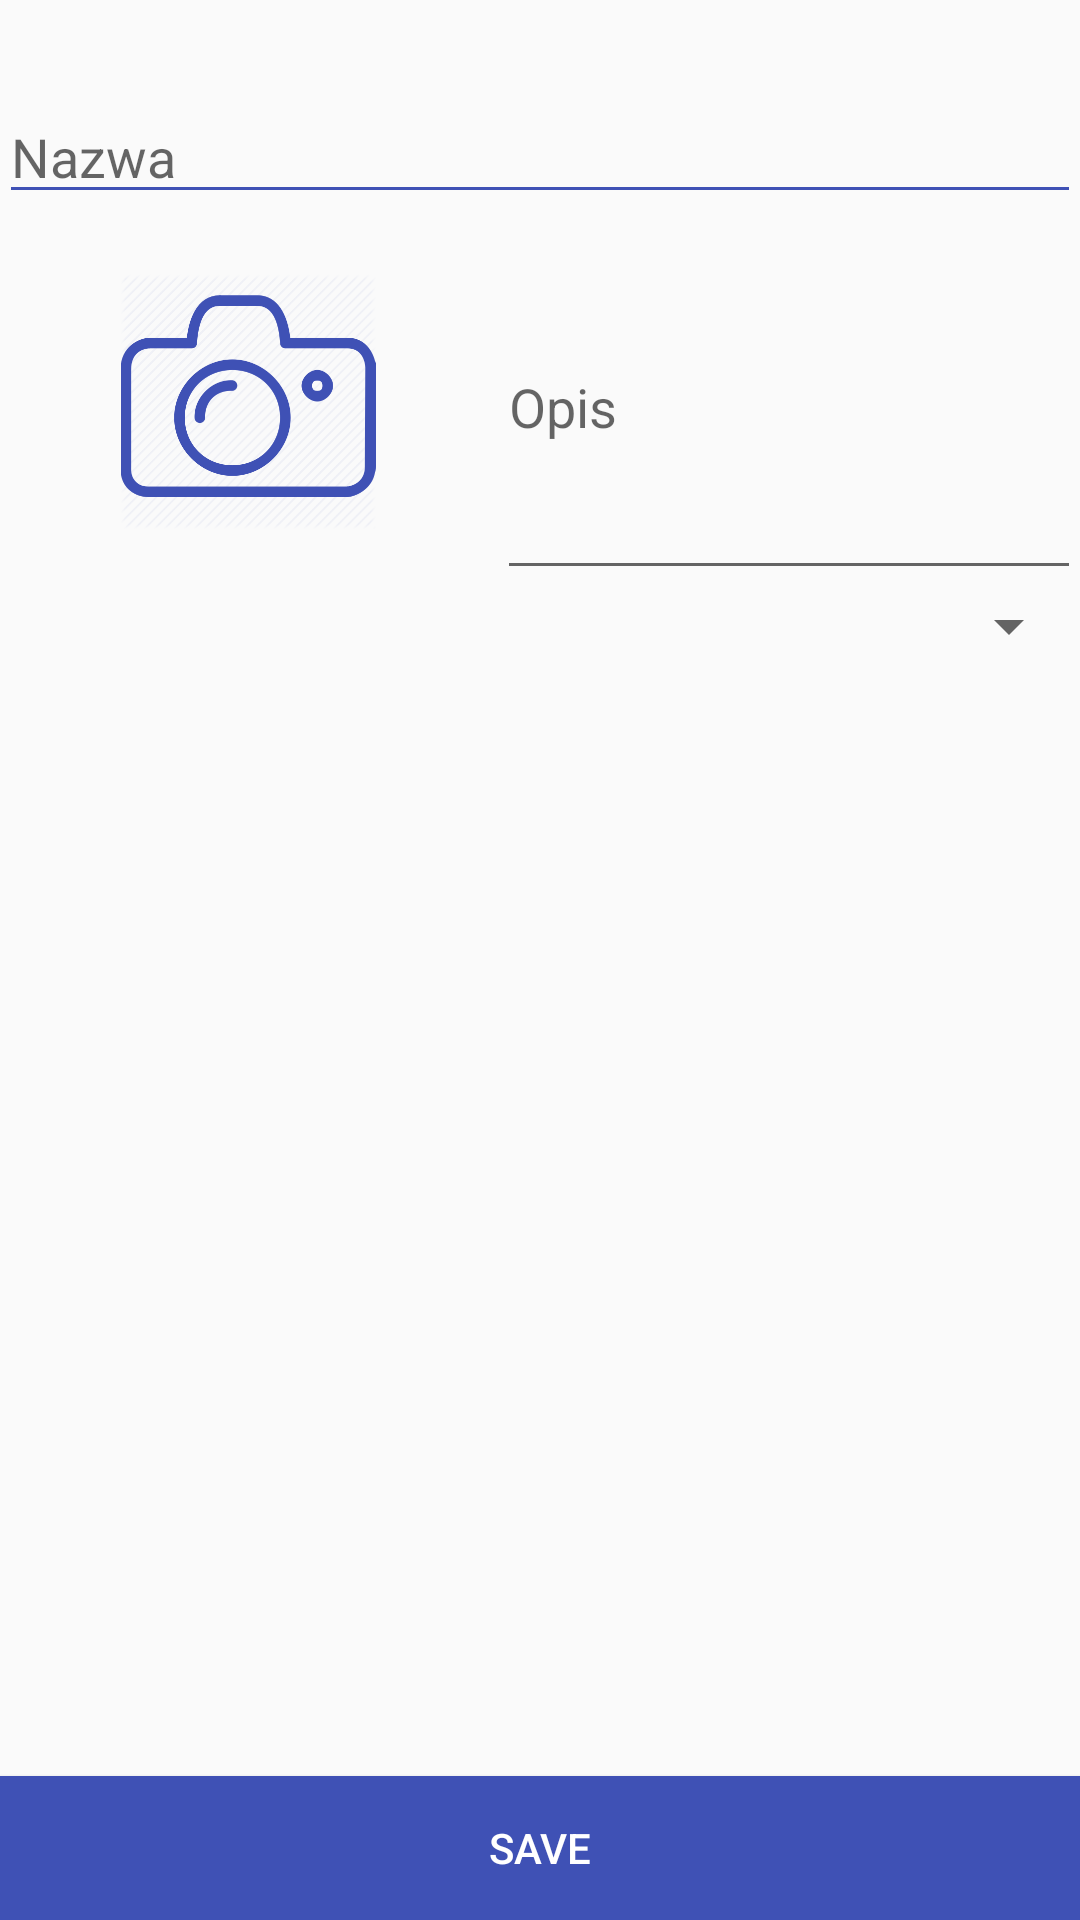

The Android layout XML behind this screen, and the referenced resources:
<!-- AndroidManifest.xml: application theme AppTheme -->
<!-- res/layout/create_exercise_activity.xml -->
<?xml version="1.0" encoding="utf-8"?>
<RelativeLayout xmlns:android="http://schemas.android.com/apk/res/android"
    xmlns:tools="http://schemas.android.com/tools" android:layout_width="match_parent"
    android:layout_height="match_parent" android:paddingLeft="@dimen/activity_horizontal_margin"
    android:paddingRight="@dimen/activity_horizontal_margin"
    android:paddingTop="@dimen/activity_vertical_margin"
    android:paddingBottom="@dimen/activity_vertical_margin"
    tools:context="pl.webd.example.dailygym.layout.activity.CreateExerciseActivity">

    <LinearLayout
        android:orientation="vertical"
        android:layout_width="match_parent"
        android:layout_height="match_parent"
        android:layout_marginTop="30dp">

        <EditText
            android:layout_width="match_parent"
            android:layout_height="wrap_content"
            android:inputType="textEmailAddress"
            android:ems="10"
            android:id="@+id/exerciseName"
            android:hint="Nazwa"
            android:backgroundTint="#3F51B5" />

        <LinearLayout
            android:orientation="horizontal"
            android:layout_width="match_parent"
            android:layout_height="wrap_content" >

            <ImageView
                android:layout_width="166dp"
                android:layout_height="125dp"
                android:id="@+id/exercisePhoto"
                android:src="@drawable/photo"
                android:padding="20dp" />

            <LinearLayout
                android:orientation="vertical"
                android:layout_width="match_parent"
                android:layout_height="wrap_content" >

                <EditText
                    android:layout_width="match_parent"
                    android:layout_height="wrap_content"
                    android:inputType="textMultiLine"
                    android:ems="10"
                    android:id="@+id/exerciseDesc"
                    android:hint="Opis"
                    android:lines="5"
                    android:maxLines="5" />

            </LinearLayout>
        </LinearLayout>

        <Spinner
            android:layout_width="fill_parent"
            android:layout_height="wrap_content"
            android:id="@+id/exerciseType" />

    </LinearLayout>

    <Button
        style="?android:attr/buttonStyleSmall"
        android:layout_width="match_parent"
        android:layout_height="wrap_content"
        android:text="Save"
        android:id="@+id/exerciseSave"
        android:layout_alignParentBottom="true"
        android:layout_alignParentEnd="false"
        android:onClick="createExercise"
        android:background="#3F51B5"
        android:textColor="#ffffff"
        android:nestedScrollingEnabled="false" />

    <LinearLayout
        android:orientation="vertical"
        android:layout_width="match_parent"
        android:layout_height="wrap_content"
        android:id="@+id/linearLayout" />
</RelativeLayout>
<!-- resources referenced by this layout -->
<resources>
  <!-- drawable photo: png bitmap (drawable, 21739 bytes) -->
  <style name="AppTheme" parent="Theme.AppCompat.Light.DarkActionBar">
          
          <item name="colorPrimary">@color/colorPrimary</item>
          <item name="colorPrimaryDark">@color/colorPrimaryDark</item>
          <item name="colorAccent">@color/colorPrimary</item>
      </style>
  <color name="colorPrimary">#3F51B5</color>
  <color name="colorPrimaryDark">#303F9F</color>
</resources>
